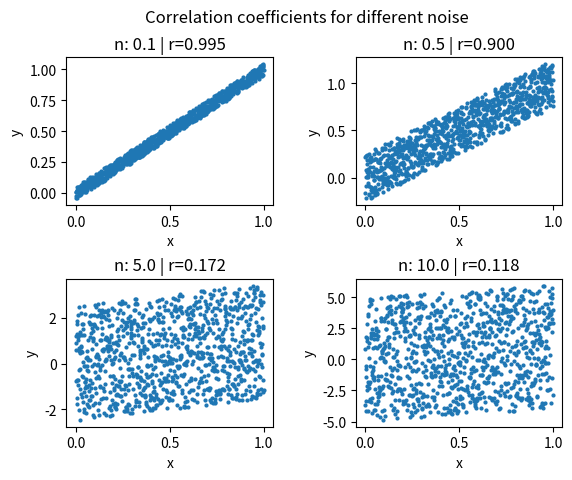

Source code (Python):
#correlation coefficient

import matplotlib.pyplot as plt
import numpy as np

#x is taken is a linear range
#y is taken as sin(x) + some random noise of strength n

def corr(n):
	x=np.arange(0,1,0.001)
	T=len(x)
	y=x + np.random.random(size=T)*n-n/2

	r=(T*sum(x*y) - sum(x)*sum(y))/np.sqrt((T*sum(x**2) - sum(x)**2)*(T*sum(y**2) - sum(y)**2))
	axCur.scatter(x,y,s=4)
	return r


fig,ax=plt.subplots(2,2)
plt.subplots_adjust(wspace=0.4,hspace=0.5)
nVal=[[0.1,0.5],[5,10]]

#loop over axes in subplot, plotting histogram of time evolution
for xAx in range(2):
	for yAx in range(2):
		n=nVal[xAx][yAx]
		axCur=ax[xAx][yAx]
		r=corr(n)
		axCur.set_title('n: %.1f | r=%.3f'%(n,r))
		axCur.set_xlabel('x')
		axCur.set_ylabel('y')

fig.suptitle('Correlation coefficients for different noise')
plt.show()
